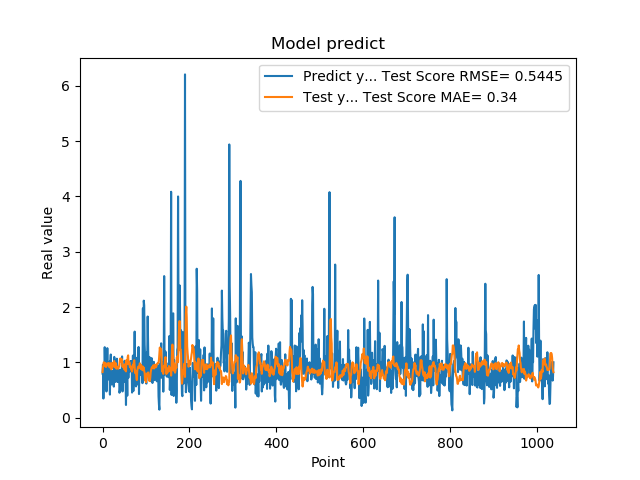

The table this chart was drawn from, first rows:
7.976629734039306641e-01, 8.259904326677695030e-01
9.608020186424257592e-01, 9.118148244087814769e-01
3.470349907875061035e-01, 9.479443293693351480e-01
9.546210169792177513e-01, 1.004835739787606874e+00
5.251880288124084473e-01, 9.674147081642544554e-01
1.275226235389709695e+00, 9.851040743560285362e-01
8.723750114440917969e-01, 9.330160995003545787e-01
7.321749925613403320e-01, 9.841786458927509473e-01
7.640249729156494141e-01, 9.164506961483427361e-01
4.752210080623626154e-01, 9.503909196103280665e-01
7.414129972457885742e-01, 9.515929862683706331e-01
1.258002042770385520e+00, 9.800677789147880237e-01
7.274609804153442383e-01, 9.470757745846335451e-01
7.892770171165466309e-01, 9.720157964400042427e-01
6.914690136909484863e-01, 9.893088634241634649e-01
7.093830108642578125e-01, 9.328790314433601516e-01
1.014547944068908691e+00, 9.099291570970923226e-01
4.182830154895783026e-01, 9.354968369497734804e-01
1.002280950546264648e+00, 9.851061148060934469e-01
1.143296003341674805e+00, 9.428146140660180752e-01
6.746559739112854004e-01, 8.752112294683132010e-01
6.009536385536193848e-01, 8.860864503392114067e-01
6.538079977035522461e-01, 9.893370495046107660e-01
7.814120054244995117e-01, 9.133984946562958562e-01
8.469259738922119141e-01, 9.356401179252625822e-01
6.482390165328979492e-01, 9.747784695519173814e-01
5.623700022697448730e-01, 1.016431778655698448e+00
1.099647998809814453e+00, 1.023899273414707434e+00
9.541710019111632191e-01, 9.509794670120010895e-01
6.694499850273132324e-01, 9.117273785079536008e-01
6.464660167694091797e-01, 9.871136246085123744e-01
8.223180174827575684e-01, 9.778039953316577382e-01
8.300920128822326660e-01, 8.868043956251961957e-01
1.067314028739929199e+00, 9.031705703058162671e-01
6.827279925346374512e-01, 9.181573329789374238e-01
6.464239954948425293e-01, 8.961111846601615971e-01
6.881093978881835938e-01, 8.867090765050987811e-01
6.500350236892700195e-01, 9.030989479820082932e-01
8.693690299987792969e-01, 9.252362022606479552e-01
4.518609941005706787e-01, 9.633386323338324342e-01
4.952389895915984552e-01, 1.047452691512881451e+00
6.850870251655578613e-01, 1.072879407336091218e+00
8.653740286827087402e-01, 1.053908856777879599e+00
7.400469779968261719e-01, 1.014657723040342407e+00
8.204330205917358398e-01, 1.060956291267950879e+00
1.108605027198791504e+00, 1.008855489376272452e+00
4.751499891281127930e-01, 9.207402452097365186e-01
9.457899928092955433e-01, 9.514226898693469714e-01
7.877500057220458984e-01, 9.309458305827450486e-01
9.367713332176208496e-01, 9.055231612118533890e-01
6.470239758491516113e-01, 8.763390671015535149e-01
1.029777050018310325e+00, 9.659552601285272821e-01
9.328820109367371716e-01, 8.653930905816679120e-01
7.528370022773742676e-01, 8.503350492883104961e-01
2.307340055704117099e-01, 8.376241604634727667e-01
8.772729635238647461e-01, 1.041194149095683530e+00
7.876309752464294434e-01, 9.794286573424935138e-01
3.992269933223724365e-01, 9.752431558114849075e-01
9.923512339591979980e-01, 1.097758711858837222e+00
7.200859785079956055e-01, 1.127341196211941732e+00
7.269890308380126953e-01, 9.675684414202350148e-01
... 979 more rows
